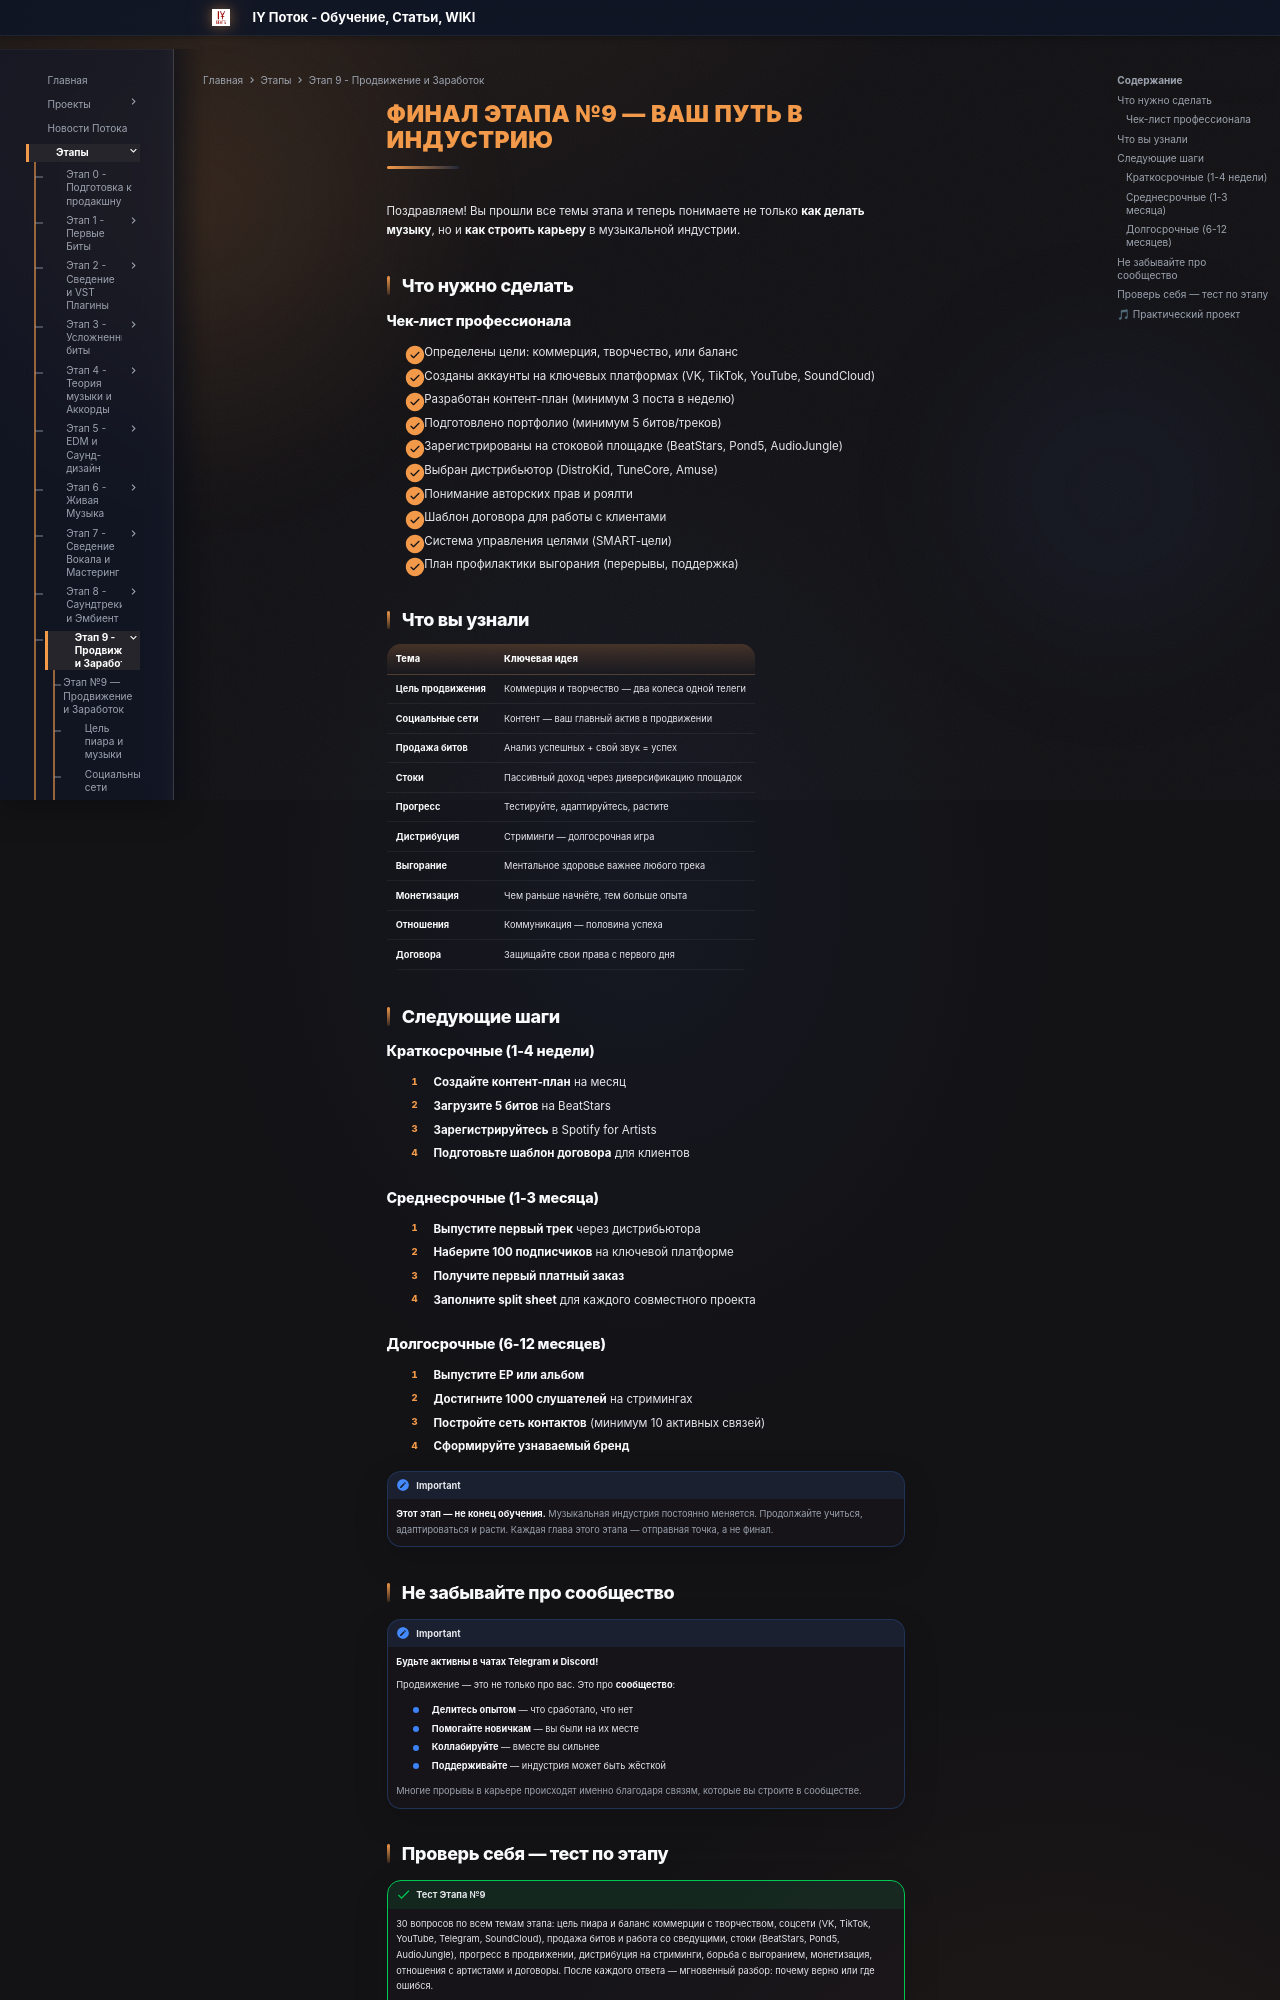

repository: programmcompose/potoksite · page: etap9/final-etap9/index.html · generator: mkdocs

# Финал этапа №9 — Ваш путь в индустрию

Поздравляем! Вы прошли все темы этапа и теперь понимаете не только **как делать музыку**, но и **как строить карьеру** в музыкальной индустрии.

## Что нужно сделать

### Чек-лист профессионала

- [ ] Определены цели: коммерция, творчество, или баланс
- [ ] Созданы аккаунты на ключевых платформах (VK, TikTok, YouTube, SoundCloud)
- [ ] Разработан контент-план (минимум 3 поста в неделю)
- [ ] Подготовлено портфолио (минимум 5 битов/треков)
- [ ] Зарегистрированы на стоковой площадке (BeatStars, Pond5, AudioJungle)
- [ ] Выбран дистрибьютор (DistroKid, TuneCore, Amuse)
- [ ] Понимание авторских прав и роялти
- [ ] Шаблон договора для работы с клиентами
- [ ] Система управления целями (SMART-цели)
- [ ] План профилактики выгорания (перерывы, поддержка)

## Что вы узнали

| Тема | Ключевая идея |
|------|--------------|
| **Цель продвижения** | Коммерция и творчество — два колеса одной телеги |
| **Социальные сети** | Контент — ваш главный актив в продвижении |
| **Продажа битов** | Анализ успешных + свой звук = успех |
| **Стоки** | Пассивный доход через диверсификацию площадок |
| **Прогресс** | Тестируйте, адаптируйтесь, растите |
| **Дистрибуция** | Стриминги — долгосрочная игра |
| **Выгорание** | Ментальное здоровье важнее любого трека |
| **Монетизация** | Чем раньше начнёте, тем больше опыта |
| **Отношения** | Коммуникация — половина успеха |
| **Договора** | Защищайте свои права с первого дня |

## Следующие шаги

### Краткосрочные (1-4 недели)

1. **Создайте контент-план** на месяц
2. **Загрузите 5 битов** на BeatStars
3. **Зарегистрируйтесь** в Spotify for Artists
4. **Подготовьте шаблон договора** для клиентов

### Среднесрочные (1-3 месяца)

1. **Выпустите первый трек** через дистрибьютора
2. **Наберите 100 подписчиков** на ключевой платформе
3. **Получите первый платный заказ**
4. **Заполните split sheet** для каждого совместного проекта

### Долгосрочные (6-12 месяцев)

1. **Выпустите EP или альбом**
2. **Достигните 1000 слушателей** на стримингах
3. **Постройте сеть контактов** (минимум 10 активных связей)
4. **Сформируйте узнаваемый бренд**

!!! important
    **Этот этап — не конец обучения.** Музыкальная индустрия постоянно меняется. Продолжайте учиться, адаптироваться и расти. Каждая глава этого этапа — отправная точка, а не финал.

## Не забывайте про сообщество

!!! important
    **Будьте активны в чатах Telegram и Discord!**

    Продвижение — это не только про вас. Это про **сообщество**:

    - **Делитесь опытом** — что сработало, что нет
    - **Помогайте новичкам** — вы были на их месте
    - **Коллабируйте** — вместе вы сильнее
    - **Поддерживайте** — индустрия может быть жёсткой

    Многие прорывы в карьере происходят именно благодаря связям, которые вы строите в сообществе.
